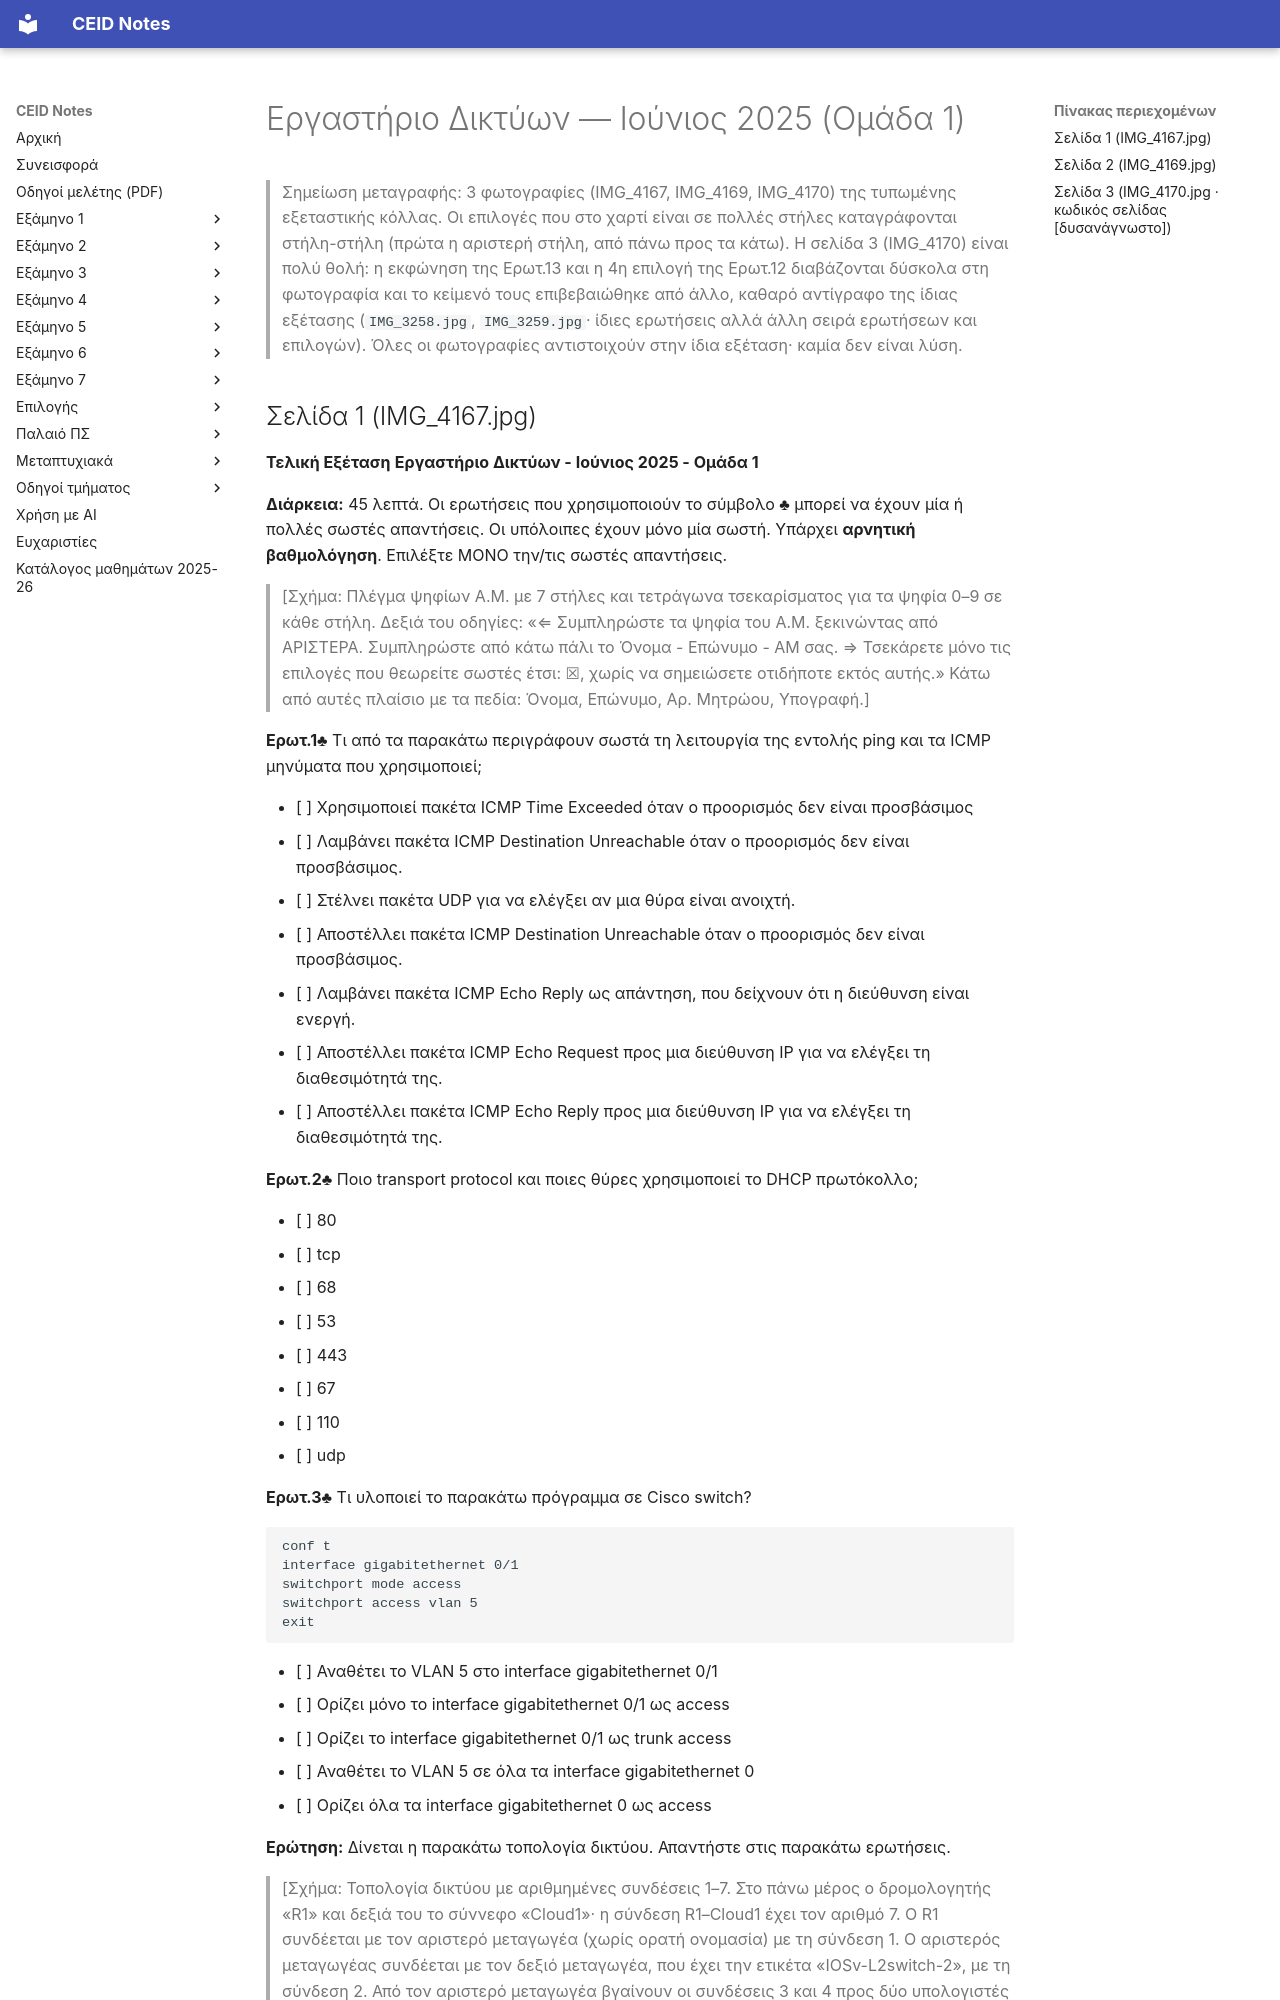

repository: kdngiorgos/ceid-notes · page: Semesters/Semester 6 (6ο Εξάμηνο)/Δίκτυα Υπολογιστών - CEID_24Y387/Previous Exams/2025-06-lab.html · generator: mkdocs

---
course: CEID_24Y387
session: 2025-06-lab
label: "Ιούνιος 2025 — Εργαστήριο (Ομάδα 1)"
sources: [IMG_4167.jpg, IMG_4169.jpg, IMG_4170.jpg, 20250619_162507.jpg, 20250619_162539.jpg, 20250619_162723.jpg, IMG_3255.jpg, IMG_3258.jpg, IMG_3259.jpg, IMG_20250619_164418.jpg, IMG_20250619_164424.jpg, IMG_20250619_165017_091.webp, att.zovEdw66VSs5YcJlCPYK0H-CQJaVou_gzFGnIkBpz9w.jpg, att.Xih2Oy5fx2Y2yhbS30zFC6V8lIOW5HnY7ilYnRf2M7w.jpg]
format: multiple-choice
duration_min: 45
notes: "αρνητική βαθμολόγηση· ♣ = μία ή πολλές σωστές απαντήσεις (οι υπόλοιπες ερωτήσεις έχουν μία)· χωριστή εξέταση που έγινε μετά τη θεωρία (2025-06) την ίδια ημέρα, 19/6/2025 (Discord)· η σελίδα 3 (IMG_4170) είναι πολύ θολή και τα θολά σημεία επιβεβαιώθηκαν από καθαρό αντίγραφο της ίδιας εξέτασης (IMG_3258.jpg, IMG_3259.jpg)· οι υπόλοιπες φωτογραφίες της σειράς (IMG_3255, 20250619_*, IMG_20250619_*, att.*) είναι επίσης αντίγραφα της ίδιας εξέτασης με άλλη σειρά ερωτήσεων· ορισμένες φέρουν σημειωμένες απαντήσεις φοιτητή, που δεν μεταγράφονται"
transcription: verbatim
solutions: ai-unverified
---
# Εργαστήριο Δικτύων — Ιούνιος 2025 (Ομάδα 1)

> Σημείωση μεταγραφής: 3 φωτογραφίες (IMG_4167, IMG_4169, IMG_4170) της τυπωμένης εξεταστικής κόλλας. Οι επιλογές που στο χαρτί είναι σε πολλές στήλες καταγράφονται στήλη-στήλη (πρώτα η αριστερή στήλη, από πάνω προς τα κάτω). Η σελίδα 3 (IMG_4170) είναι πολύ θολή: η εκφώνηση της Ερωτ.13 και η 4η επιλογή της Ερωτ.12 διαβάζονται δύσκολα στη φωτογραφία και το κείμενό τους επιβεβαιώθηκε από άλλο, καθαρό αντίγραφο της ίδιας εξέτασης (`IMG_3258.jpg`, `IMG_3259.jpg`· ίδιες ερωτήσεις αλλά άλλη σειρά ερωτήσεων και επιλογών). Όλες οι φωτογραφίες αντιστοιχούν στην ίδια εξέταση· καμία δεν είναι λύση.
